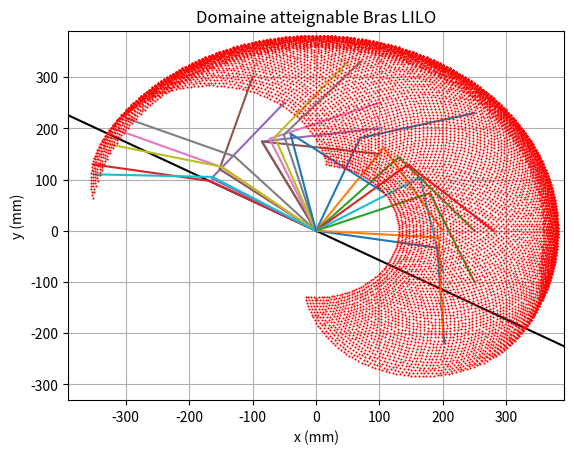

Python code for this plot:
from cmath import *
from math import *
import matplotlib.pyplot as plt
import numpy as np 


l1 = 194
l2 = 147
lp = 40

# Angle de décalage par rapport au 0
theta10, theta20 = -30*pi/180,-140*pi/180


def angle_moteur(x,y):
    A = x
    B = y
    D = (-(l2+lp)**2+(x**2+y**2+l1**2))/(2*l1)
    r = sqrt(A**2+B**2)

    if abs(D)>r:
        return 'Pas de solution possible pour theta 1'

    if  x<0:
        alpha = atan(B/A)+pi
        theta1 = -acos(D/r)+alpha
    else:
        alpha = atan(B/A)
        theta1 = acos(D/r)+alpha
  
    
    theta2_sin = asin((y-l1*sin(theta1))/(l2+lp))-theta1
    theta2_cos = acos((x-l1*cos(theta1))/(l2+lp))-theta1
    
    # On regarde les erreurs suivant x et y selon l'angle obtenu avec acos ou asin
    err_cos_x = abs(x-l1*cos(theta1)-(l2+lp)*cos(theta1+theta2_cos))
    err_cos_y = abs(y-l1*sin(theta1)-(l2+lp)*sin(theta1+theta2_cos))
    err_sin_x = abs(x-l1*cos(theta1)-(l2+lp)*cos(theta1+theta2_sin))
    err_sin_y = abs(y-l1*sin(theta1)-(l2+lp)*sin(theta1+theta2_sin))
    
    if sqrt(err_cos_x**2+err_cos_y**2)<sqrt(err_sin_x**2+err_sin_y**2):
        theta2 = theta2_cos
        err = sqrt(err_cos_x**2+err_cos_y**2) # Erreur de position du point
    else:
        theta2 = theta2_sin
        err = sqrt(err_sin_x**2+err_sin_y**2) # Erreur de position du point
        
    #print(theta1,theta2,'x='+str(l1*cos(theta1)+(l2+lp)*cos(theta1+theta2)),'y='+str(l1*sin(theta1)+(l2+lp)*sin(theta1+theta2)))

    if (theta1>pi+theta10 or theta1<0+theta10)or(theta2<0+theta20 or theta2>pi+theta20):
        if x<0:
            alpha = atan(B/A)+pi
            theta1 = acos(D/r)+alpha
      
        
        theta2_sin = asin((y-l1*sin(theta1))/(l2+lp))-theta1
        theta2_cos = acos((x-l1*cos(theta1))/(l2+lp))-theta1
        
        # On regarde les erreurs suivant x et y selon l'angle obtenu avec acos ou asin
        err_cos_x = abs(x-l1*cos(theta1)-(l2+lp)*cos(theta1+theta2_cos))
        err_cos_y = abs(y-l1*sin(theta1)-(l2+lp)*sin(theta1+theta2_cos))
        err_sin_x = abs(x-l1*cos(theta1)-(l2+lp)*cos(theta1+theta2_sin))
        err_sin_y = abs(y-l1*sin(theta1)-(l2+lp)*sin(theta1+theta2_sin))
        if sqrt(err_cos_x**2+err_cos_y**2)<sqrt(err_sin_x**2+err_sin_y**2):
            theta2 = theta2_cos
            err = sqrt(err_cos_x**2+err_cos_y**2) # Erreur de position du point
        else:
            theta2 = theta2_sin
            err = sqrt(err_sin_x**2+err_sin_y**2) # Erreur de position du point
            
        if (theta1>pi+theta10 or theta1<0+theta10)or(theta2<0+theta20 or theta2>pi+theta20):
            return(0,0,err)  

    return [theta1*180/pi,theta2*180/pi,err]# [(theta1-theta10)*180/pi,(theta2-theta20)*180/pi,err]


# On dessine en noir la droite limite du domaine de theta1
plt.plot([0, 3*l1*cos(theta10)],[0, 3*l1*sin(theta10)],'k-')
plt.plot([0, 3*l1*cos(theta10+pi)],[0, 3*l1*sin(theta10+pi)],'k-')

L1 = [[250,230],[200,0],[250,0],[280,0],[100,200],[100,150],[100,250],[70,330],[50,330]]
L2 = [[200,-80],[180,-220],[200,-200],[250,-100]]
L3 = [[-352,65],[-50,250],[-100,300],[-320,200],[-300,220],[-330,80],[-350,100]]
M_x = []
M_y = []

for a in L1+L2+L3:
    theta1, theta2, err = angle_moteur(a[0],a[1])
    plt.plot([0,l1*cos(theta1*pi/180),l1*cos(theta1*pi/180)+(l2+lp)*cos((theta1+theta2)*pi/180)],[0,l1*sin(theta1*pi/180),l1*sin(theta1*pi/180)+(l2+lp)*sin((theta1+theta2)*pi/180)])
    M_x += [0,l1*cos(theta1*pi/180),l1*cos(theta1*pi/180)+(l2+lp)*cos((theta1+theta2)*pi/180)]
    M_y += [0,l1*sin(theta1*pi/180),l1*sin(theta1*pi/180)+(l2+lp)*sin((theta1+theta2)*pi/180)]
    
    
    print(theta1,theta2,"\u001B[1;36m"+'x='+str(l1*cos(theta1*pi/180)+(l2+lp)*cos((theta1+theta2)*pi/180))+u"\u001b[0m","\u001B[1;34m"+'y='+str(l1*sin(theta1*pi/180)+(l2+lp)*sin((theta1+theta2)*pi/180))+u"\u001b[0m")
    print("\u001B[1;31m"+str(err)+u"\u001b[0m")

# Bras au repos
plt.plot([0,l1*cos(2*pi/5-theta10),l1*cos(2*pi/5-theta10)+(l2+lp)*cos((2*pi/5-theta10+0+theta20))],[0,l1*sin(2*pi/5-theta10),l1*sin(2*pi/5-theta10)+(l2+lp)*sin(2*pi/5-theta10+0+theta20)])

plt.grid(True)
#plt.show()
    

for t1 in np.linspace(theta10, pi+theta10,100):
    for t2 in np.linspace(theta20, pi+theta20,100):
        plt.plot([l1*cos(t1)+(l2+lp)*cos(t1+t2)],[l1*sin(t1)+(l2+lp)*sin(t1+t2)],'rp',ms = 0.5)

plt.xlim(-(l1+l2+lp+10),(l1+l2+lp+10))
plt.xlabel('x (mm)')
plt.ylim(-(l1+l2+lp-50),(l1+l2+lp+10))
plt.ylabel('y (mm)')
plt.title('Domaine atteignable Bras LILO')
plt.show()
    

# D = (-(l2+lp)**2+(150**2+(-100)**2+l1**2))/(2*l1)
# r = sqrt(150**2+(-100)**2)
# theta1 = acos(D/r)+atan(100/150)
# tsin = asin((100-l1*sin(theta1))/(l2+lp))-theta1
# tcos = acos((150-l1*cos(theta1))/(l2+lp))-theta1

# print(l1*cos(theta1)+(l2+lp)*cos(theta1+tcos))
# print(l1*sin(theta1)+(l2+lp)*sin(theta1+tsin))

# print(tcos)
# print(tsin)